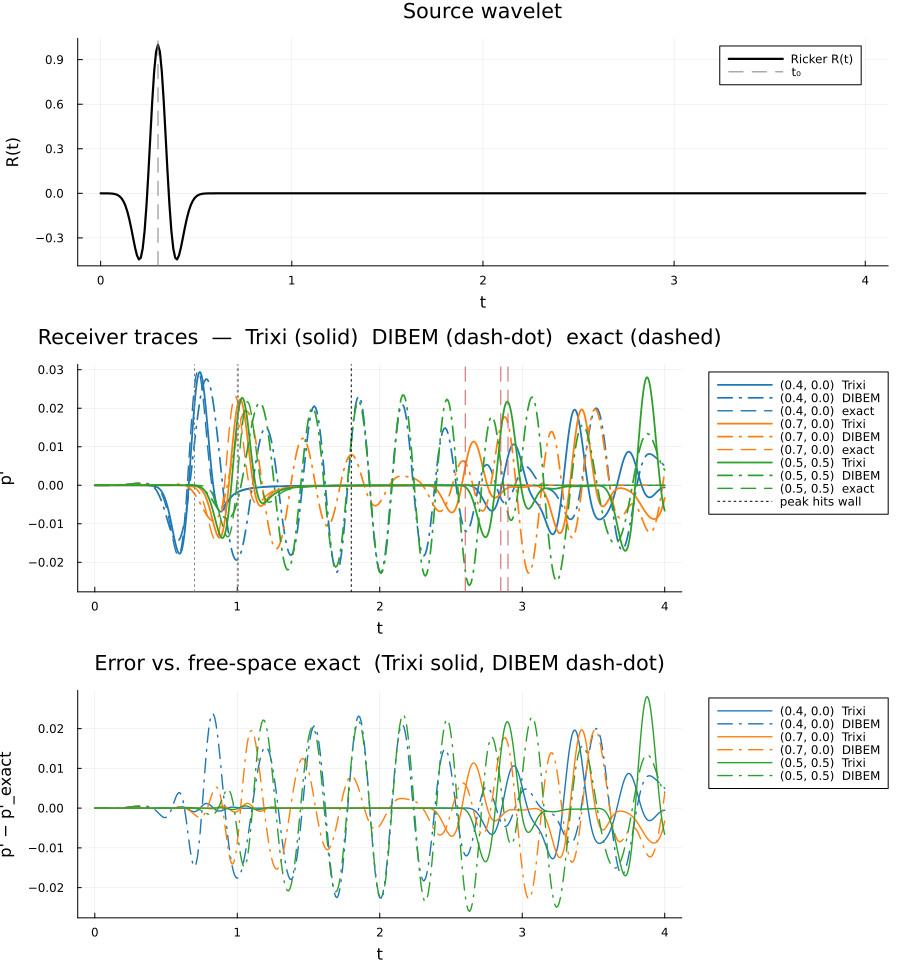

Data behind this chart, as committed beside it:
t, p_trixi_0_4_0_0_, p_dibem_0_4_0_0_, p_exact_0_4_0_0_, p_trixi_0_7_0_0_, p_dibem_0_7_0_0_, p_exact_0_7_0_0_, p_trixi_0_5_0_5_, p_dibem_0_5_0_5_, p_exact_0_5_0_5_
0.000000000000e+00, 0.000000000000e+00, 0.000000000000e+00, 0.000000000000e+00, 0.000000000000e+00, 0.000000000000e+00, 0.000000000000e+00, 0.000000000000e+00, 0.000000000000e+00, 0.000000000000e+00
1.000000000000e-02, -1.939299757473e-16, 1.702343987864e-10, 6.832084466981e-14, -3.773458235785e-26, 1.692976664557e-10, 6.832275387862e-14, -1.890006300531e-36, 2.010690805923e-10, 6.832358717528e-14
2.000000000000e-02, -6.983327956840e-15, 1.090006768326e-09, 3.866337547027e-13, -1.041169441871e-21, 1.574138886034e-09, 3.866445729178e-13, -2.955904690355e-28, 1.372980002296e-09, 3.866492885418e-13
3.000000000000e-02, -4.740964941101e-14, 3.594613991735e-09, 1.272830095920e-12, -3.666126228080e-20, 3.718426986478e-09, 1.272865804099e-12, -3.679594886695e-26, 4.283911310749e-09, 1.272881328194e-12
4.000000000000e-02, -1.742325103767e-13, 9.919517547589e-09, 3.412835576517e-12, -4.079980632438e-19, 7.345829654559e-09, 3.412931804293e-12, -8.450568202706e-25, 9.165609665124e-09, 3.412973428794e-12
5.000000000000e-02, -4.150421009883e-13, 2.311871135190e-08, 8.214571884614e-12, -1.804221724100e-18, 1.877930065696e-08, 8.214805717310e-12, -6.534486253827e-24, 2.138139731952e-08, 8.214905905726e-12
6.000000000000e-02, -7.735509428526e-13, 5.086269331317e-08, 1.847841536092e-11, -2.971899946986e-18, 4.813663623075e-08, 1.847895078305e-11, -1.573494116018e-23, 4.892461195177e-08, 1.847917615427e-11
7.000000000000e-02, -1.355105740150e-12, 1.076238150660e-07, 3.956365976787e-11, 2.048111449076e-18, 1.048218632704e-07, 3.956484410569e-11, 1.911260710071e-24, 1.049845220358e-07, 3.956532664171e-11
8.000000000000e-02, -2.658999976392e-12, 2.166949484090e-07, 8.133944658095e-11, 1.955158801510e-17, 2.143521288443e-07, 8.134202764184e-11, 5.331777892447e-23, 2.188945440590e-07, 8.134301969540e-11
9.000000000000e-02, -5.602129939591e-12, 4.250926469965e-07, 1.612776924045e-10, 2.933983362894e-17, 4.239654584256e-07, 1.612833506578e-10, -1.048356253455e-22, 4.353241487927e-07, 1.612853176791e-10
1.000000000000e-01, -1.162701540288e-11, 8.051523313805e-07, 3.090822414748e-10, -1.332055171127e-17, 8.119025397945e-07, 3.090950103293e-10, -6.648313259315e-22, 8.289588875945e-07, 3.090987800725e-10
1.100000000000e-01, -2.352483161250e-11, 1.474834507704e-06, 5.731814635183e-10, -1.415456468786e-16, 1.497752766826e-06, 5.732117528245e-10, -6.507539136176e-22, 1.521054552181e-06, 5.732187437395e-10
1.200000000000e-01, -4.486953593994e-11, 2.626036183996e-06, 1.029161663856e-09, -2.483754377154e-16, 2.675891421796e-06, 1.029237954731e-09, 1.720106754957e-21, 2.703949587217e-06, 1.029250507366e-09
1.300000000000e-01, -8.115986026021e-11, 4.537160257396e-06, 1.789703189718e-09, -1.259063110838e-16, 4.633681124423e-06, 1.789905979954e-09, 4.137283142961e-21, 4.666901857162e-06, 1.789927809717e-09
1.400000000000e-01, -1.432804605785e-10, 7.600687088265e-06, 3.014749083288e-09, 3.827729142903e-16, 7.774177281730e-06, 3.015307631497e-09, -2.339579401249e-21, 7.813153230563e-06, 3.015344406244e-09
1.500000000000e-01, -2.536190258435e-10, 1.234889208852e-05, 4.919516047315e-09, 9.928009342013e-16, 1.263749851485e-05, 4.921076666037e-09, -2.243095616552e-20, 1.268652996763e-05, 4.921136683632e-09
1.600000000000e-01, -4.459878144713e-10, 1.944941827029e-05, 7.776700966391e-09, 8.921768911510e-16, 1.991614326769e-05, 7.781047898212e-09, -3.271033054251e-20, 1.997393385747e-05, 7.781142796130e-09
1.700000000000e-01, -7.808438180772e-10, 2.969640278605e-05, 1.190812438924e-08, -7.647105234513e-16, 3.042619496557e-05, 1.192005310364e-08, 2.130797265904e-21, 3.048822620177e-05, 1.192019848096e-08
1.800000000000e-01, -1.407969220120e-09, 4.395745545114e-05, 1.766041851198e-08, -4.257771370314e-15, 4.504873073846e-05, 1.769244170628e-08, 7.107756811965e-20, 4.511534650877e-05, 1.769265748367e-08
1.900000000000e-01, -2.531892432969e-09, 6.309622409542e-05, 2.535938764251e-08, -7.735887977718e-15, 6.464985019662e-05, 2.544316658455e-08, 3.115376823121e-20, 6.470696022760e-05, 2.544347688970e-08
2.000000000000e-01, -4.506397708179e-09, 8.782162101051e-05, 3.523799026668e-08, -8.346323279249e-15, 8.991061993131e-05, 3.545120072250e-08, -2.648681322970e-19, 8.995652487546e-05, 3.545163308626e-08
2.100000000000e-01, -8.047514631941e-09, 1.185592244521e-04, 4.733209190368e-08, -3.003565456091e-15, 1.211754982095e-04, 4.785956237227e-08, -7.652337855916e-19, 1.212073544296e-04, 4.786014606835e-08
2.200000000000e-01, -1.436131002201e-08, 1.552944307846e-04, 6.133305040677e-08, 7.670679830578e-15, 1.582620727642e-04, 6.260160533846e-08, -9.727229908268e-19, 1.582793679589e-04, 6.260236882845e-08
2.300000000000e-01, -2.515729694231e-08, 1.974484651440e-04, 7.637112254514e-08, 1.688770741764e-14, 2.003132848360e-04, 7.933810360271e-08, -5.736456032363e-19, 2.003085972886e-04, 7.933907121085e-08
2.400000000000e-01, -4.334934266823e-08, 2.438298797474e-04, 9.066947315007e-08, 1.223252185774e-14, 2.457038897708e-04, 9.742225097938e-08, -3.472648368817e-19, 2.456690140143e-04, 9.742343914349e-08
2.500000000000e-01, -7.509814291009e-08, 2.926850162638e-04, 1.009414476247e-07, -2.702401871828e-14, 2.920666286848e-04, 1.159083609641e-07, -3.643213621929e-18, 2.919904976192e-04, 1.159097745882e-07
2.600000000000e-01, -1.276288716491e-07, 3.418475649317e-04, 1.012836685776e-07, -1.143452102078e-13, 3.364454306632e-04, 1.336139491165e-07, -1.420226687466e-17, 3.363128066381e-04, 1.336155786777e-07
2.700000000000e-01, -2.128432820020e-07, 3.890061480660e-04, 8.111572863384e-08, -2.578682671562e-13, 3.755894648431e-04, 1.492345491883e-07, -3.376940874455e-17, 3.753890914910e-04, 1.492363692580e-07
2.800000000000e-01, -3.551622862514e-07, 4.319863868335e-04, 2.139341952017e-08, -4.610292276012e-13, 4.063334698450e-04, 1.614981560474e-07, -6.214359417498e-17, 4.060475216081e-04, 1.615001256880e-07
2.900000000000e-01, -5.875481525602e-07, 4.690343711026e-04, -1.121783765683e-07, -7.136843714033e-13, 4.259980367771e-04, 1.693348747518e-07, -1.064995276987e-16, 4.256180165871e-04, 1.693369399715e-07
3.000000000000e-01, -9.577076867737e-07, 4.989520024712e-04, -3.809553690407e-07, -1.015258371456e-12, 4.327970708730e-04, 1.720306869529e-07, -2.081554582058e-16, 4.323321349552e-04, 1.720327850554e-07
3.100000000000e-01, -1.550214524499e-06, 5.210798054459e-04, -8.932862677687e-07, -1.398548600751e-12, 4.260772119790e-04, 1.693347543340e-07, -4.839355809492e-16, 4.255600998299e-04, 1.693368195623e-07
3.200000000000e-01, -2.518264358239e-06, 5.350473990038e-04, -1.837154699965e-06, -1.991138320802e-12, 4.064332152624e-04, 1.614979152068e-07, -1.207661255529e-15, 4.059268293072e-04, 1.614998848704e-07
3.300000000000e-01, -4.045221130232e-06, 5.403007827595e-04, -3.532058716906e-06, -3.057899372446e-12, 3.755924024381e-04, 1.492341878881e-07, -2.767544363657e-15, 3.752050397372e-04, 1.492360080296e-07
3.400000000000e-01, -6.425960750973e-06, 5.354585294930e-04, -6.509012739057e-06, -5.116045808156e-12, 3.361592846580e-04, 1.336134672436e-07, -5.825161849841e-15, 3.360485154358e-04, 1.336150970394e-07
3.500000000000e-01, -1.030663474437e-05, 5.176373429788e-04, -1.163012827189e-05, -9.463761509796e-12, 2.912415507257e-04, 1.159077580915e-07, -1.223744136737e-14, 2.916247749044e-04, 1.159091725386e-07
3.600000000000e-01, -1.641949702687e-05, 4.818279615708e-04, -2.026155652716e-05, -1.795557769387e-11, 2.440363178996e-04, 9.742152561110e-08, -2.576310876272e-14, 2.451845113686e-04, 9.742271668819e-08
3.700000000000e-01, -2.591574429983e-05, 4.204754787169e-04, -3.451483699789e-05, -3.345840442037e-11, 1.974623752134e-04, 7.933725072550e-08, -5.470153466239e-14, 1.996780564307e-04, 7.933822834078e-08
3.800000000000e-01, -4.091861642990e-05, 3.233583339135e-04, -5.757062888408e-05, -6.104212665927e-11, 1.538804833937e-04, 6.260060873455e-08, -1.191280938928e-13, 1.574708633418e-04, 6.260140555013e-08
3.900000000000e-01, -6.464705571971e-05, 1.778110386051e-04, -9.409369673259e-05, -1.080171338877e-10, 1.149486765731e-04, 4.785837138205e-08, -2.621563987777e-13, 1.201879536346e-04, 4.785906237683e-08
4.000000000000e-01, -1.009835968882e-04, -3.067418255125e-05, -1.507368477533e-04, -1.828675801292e-10, 8.163242602826e-05, 3.544966269327e-08, -5.560067993035e-13, 8.869327374301e-05, 3.545042897911e-08
4.100000000000e-01, -1.559248907583e-04, -3.175417235578e-04, -2.367122593714e-04, -2.993866110380e-10, 5.429693114229e-05, 2.544083742248e-08, -1.136586773644e-12, 6.317853494295e-05, 2.544215235538e-08
4.200000000000e-01, -2.411684240750e-04, -6.979881638258e-04, -3.643798787401e-04, -4.892603253948e-10, 3.287836167736e-05, 1.768807341945e-08, -2.350194623239e-12, 4.331648115295e-05, 1.769121246988e-08
4.300000000000e-01, -3.667672391222e-04, -1.185642319318e-03, -5.497643635881e-04, -7.939077195484e-10, 1.707428663235e-05, 1.191025601412e-08, -4.740058945613e-12, 2.844625310471e-05, 1.191863278883e-08
4.400000000000e-01, -5.475478720402e-04, -1.791175547490e-03, -8.128668924217e-04, -1.290550911705e-09, 6.511229056158e-06, 7.756917676087e-09, -9.363273606163e-12, 1.774735757453e-05, 7.779455736965e-09
4.500000000000e-01, -8.089218020718e-04, -2.520959739755e-03, -1.177592111203e-03, -2.146082085577e-09, 8.820411188215e-07, 4.859975068358e-09, -1.875597856130e-11, 1.039062228608e-05, 4.919325875162e-09
4.600000000000e-01, -1.174290957895e-03, -3.375860799598e-03, -1.671073622850e-03, -3.605966737247e-09, 1.472930342626e-08, 2.861488633859e-09, -3.760523459266e-11, 5.635414676428e-06, 3.013401981929e-09
4.700000000000e-01, -1.666645133416e-03, -4.350256234316e-03, -2.322167806655e-03, -6.000979749438e-09, 3.885361404756e-06, 1.410302800091e-09, -7.402606804334e-11, 2.884623487374e-06, 1.787828703917e-09
4.800000000000e-01, -2.317783794184e-03, -5.431320307311e-03, -3.158911882842e-03, -9.859210904995e-09, 1.258992431376e-05, 1.156836982922e-10, -1.442578568953e-10, 1.711213601927e-06, 1.026917636327e-09
4.900000000000e-01, -3.165775670134e-03, -6.598669044208e-03, -4.204823951587e-03, -1.606101917740e-08, 2.626292376121e-05, -1.567329208097e-09, -2.848368739274e-10, 1.845101633836e-06, 5.704233687772e-10
5.000000000000e-01, -4.218474399329e-03, -7.824357451577e-03, -5.474071041471e-03, -2.550546585009e-08, 4.497763406695e-05, -4.573325518603e-09, -5.519801771360e-10, 3.153247154388e-06, 3.051853579198e-10
5.100000000000e-01, -5.486352873513e-03, -9.073280586633e-03, -6.965746138972e-03, -3.968080602964e-08, 6.863222980847e-05, -1.068461796641e-08, -1.049095100292e-09, 5.614438735159e-06, 1.544387082246e-10
5.200000000000e-01, -6.983690519136e-03, -1.030398332758e-02, -8.657760898282e-03, -6.207666408256e-08, 9.682530525135e-05, -2.339958013146e-08, -2.033561490506e-09, 9.286081228790e-06, 6.670414055429e-11
5.300000000000e-01, -8.665599478485e-03, -1.146984702317e-02, -1.050114204868e-02, -9.755722960605e-08, 1.287393622625e-04, -4.954211580359e-08, -3.914270907129e-09, 1.426907774319e-05, 4.550101152673e-12
5.400000000000e-01, -1.047861935036e-02, -1.252063624556e-02, -1.241576233146e-02, -1.546824340698e-07, 1.630310106737e-04, -1.021760117171e-07, -7.424946223384e-09, 2.068410749830e-05, -6.846443448076e-11
5.500000000000e-01, -1.234539236027e-02, -1.340434620375e-02, -1.428867400310e-02, -2.505287209683e-07, 1.977372921443e-04, -2.057543925286e-07, -1.411404022093e-08, 2.863831760311e-05, -2.073074204987e-10
5.600000000000e-01, -1.414194258331e-02, -1.406927235117e-02, -1.597617623689e-02, -4.147537514473e-07, 2.302186026219e-04, -4.049911967805e-07, -2.706160254605e-08, 3.819516337048e-05, -5.212580063135e-10
5.700000000000e-01, -1.573508479257e-02, -1.446622528498e-02, -1.731048430850e-02, -6.846760619343e-07, 2.571150506952e-04, -7.797539864090e-07, -5.105025166256e-08, 4.934752917692e-05, -1.245409428581e-09
5.800000000000e-01, -1.697833699530e-02, -1.455080151557e-02, -1.811135936229e-02, -1.115937574664e-06, 2.743452189001e-04, -1.469408725331e-06, -9.461273186755e-08, 6.198075742296e-05, -2.885357515249e-09
5.900000000000e-01, -1.765173054211e-02, -1.428558442325e-02, -1.820233348918e-02, -1.817624074156e-06, 2.771441723187e-04, -2.711535807712e-06, -1.785575516818e-07, 7.584002579098e-05, -6.505408663119e-09
... 341 more rows
